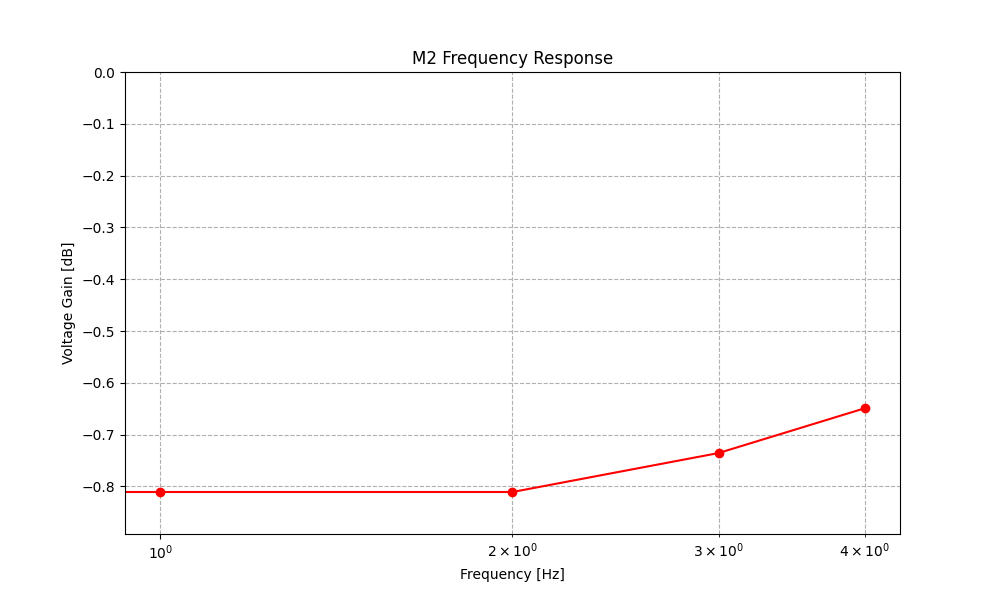

Values plotted in this chart, from the file beside it:
f[Hz], Uin[mV], Uout[mV], A_u, a_u[dB], phase [°]
100 Hz, 1050, 960, 0.9143, -0.7784, 0
1kHz, 1010, 920, 0.9109, -0.8107, 0.2
10 kHz, 1010, 920, 0.9109, -0.8107, 0
100 kHz, 1010, 928, 0.9188, -0.7355, 0
1 MHz, 1000, 928, 0.928, -0.649, 7.2
